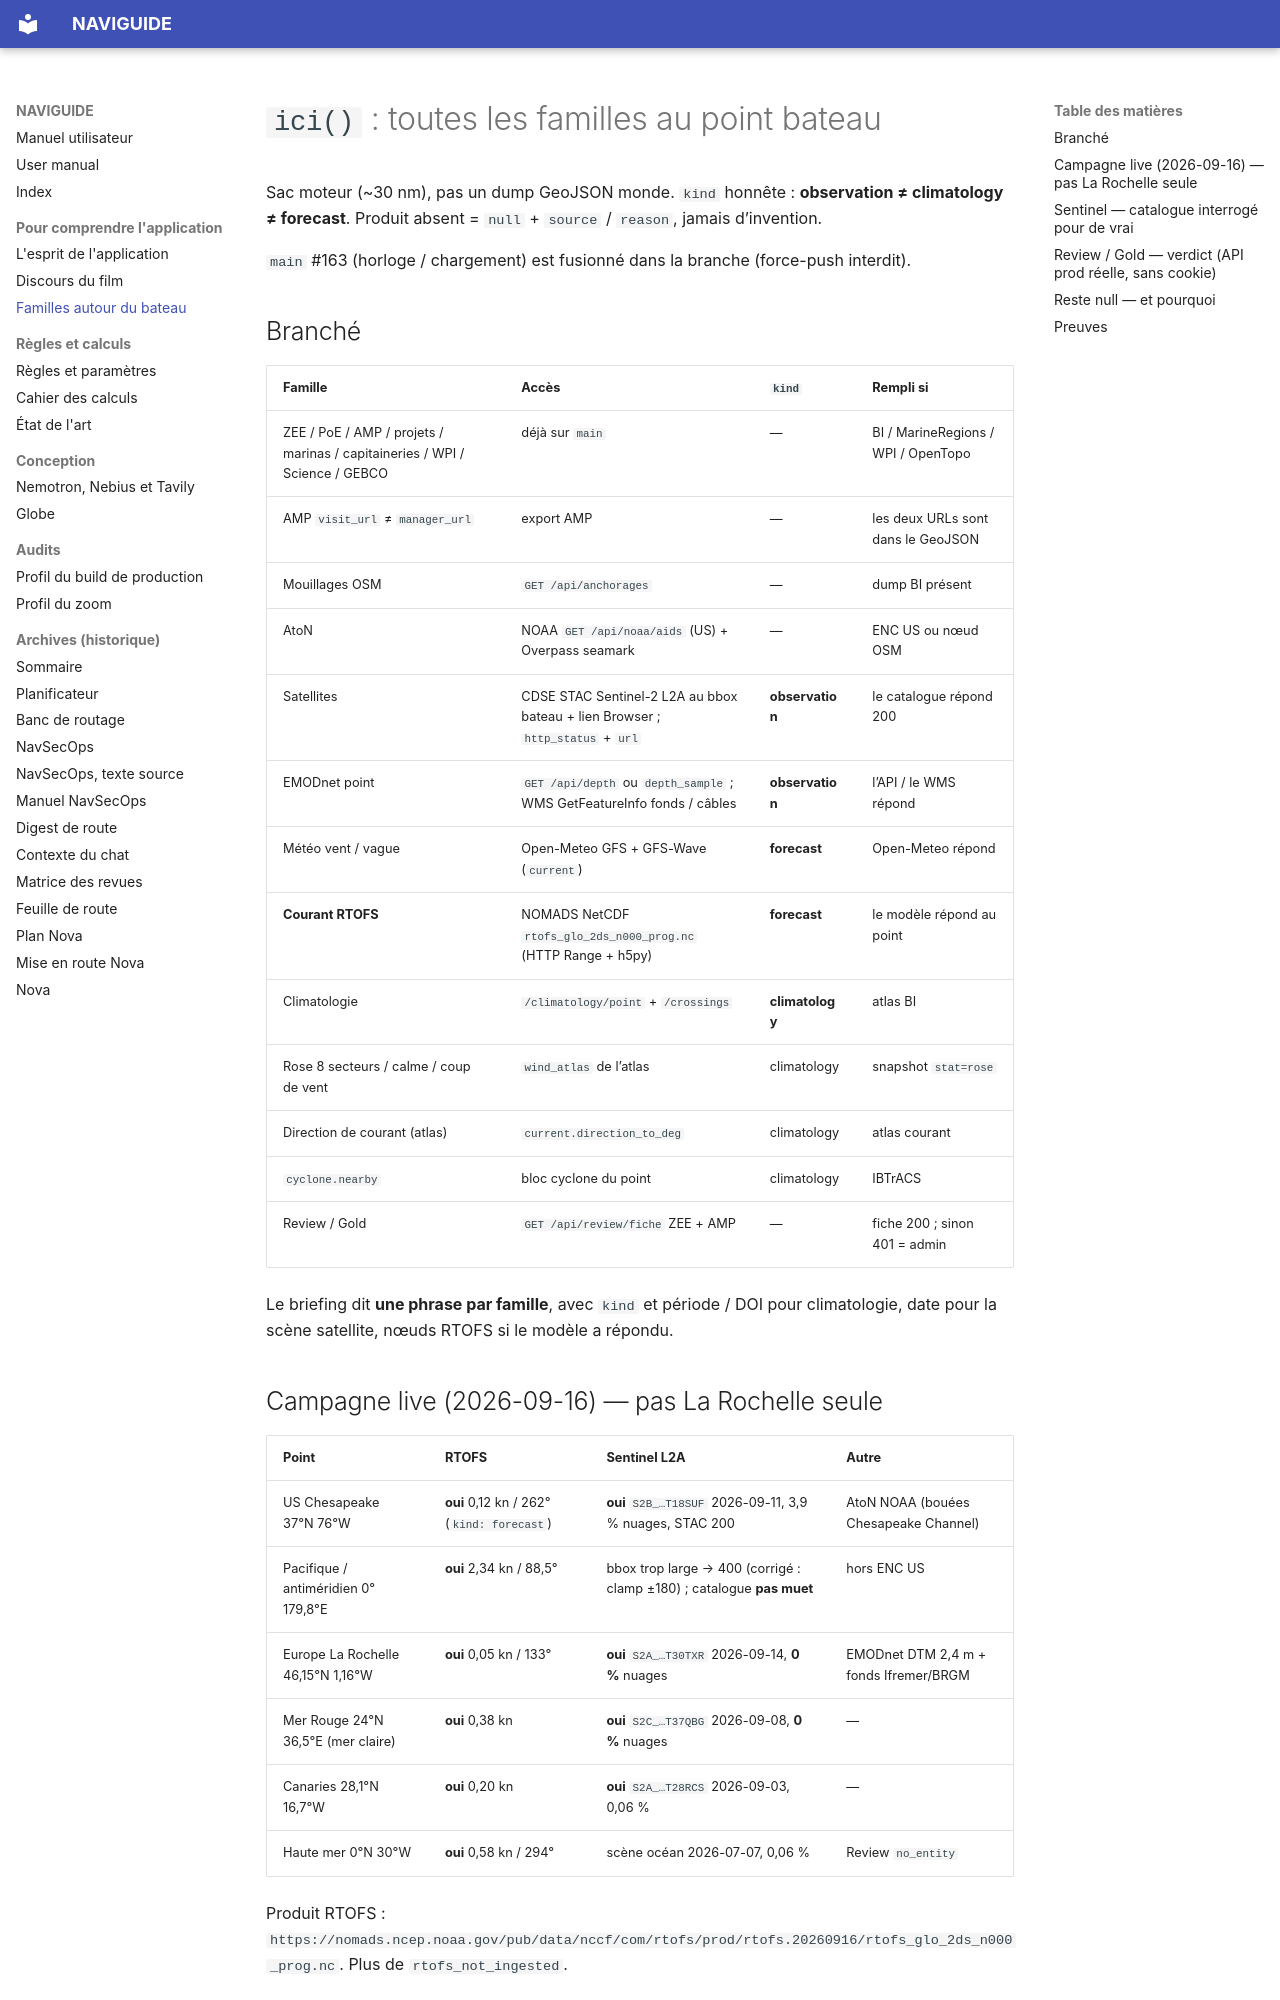

repository: Berry-Mappemonde/NAVIGUIDE · page: ici-tout/index.html · generator: mkdocs

# `ici()` : toutes les familles au point bateau

Sac moteur (~30 nm), pas un dump GeoJSON monde. `kind` honnête : **observation ≠ climatology ≠ forecast**. Produit absent = `null` + `source` / `reason`, jamais d’invention.

`main` #163 (horloge / chargement) est fusionné dans la branche (force-push interdit).

## Branché

| Famille | Accès | `kind` | Rempli si |
|--------|--------|--------|-----------|
| ZEE / PoE / AMP / projets / marinas / capitaineries / WPI / Science / GEBCO | déjà sur `main` | — | BI / MarineRegions / WPI / OpenTopo |
| AMP `visit_url` ≠ `manager_url` | export AMP | — | les deux URLs sont dans le GeoJSON |
| Mouillages OSM | `GET /api/anchorages` | — | dump BI présent |
| AtoN | NOAA `GET /api/noaa/aids` (US) + Overpass seamark | — | ENC US ou nœud OSM |
| Satellites | CDSE STAC Sentinel-2 L2A au bbox bateau + lien Browser ; `http_status` + `url` | **observation** | le catalogue répond 200 |
| EMODnet point | `GET /api/depth` ou `depth_sample` ; WMS GetFeatureInfo fonds / câbles | **observation** | l’API / le WMS répond |
| Météo vent / vague | Open-Meteo GFS + GFS-Wave (`current`) | **forecast** | Open-Meteo répond |
| **Courant RTOFS** | NOMADS NetCDF `rtofs_glo_2ds_n000_prog.nc` (HTTP Range + h5py) | **forecast** | le modèle répond au point |
| Climatologie | `/climatology/point` + `/crossings` | **climatology** | atlas BI |
| Rose 8 secteurs / calme / coup de vent | `wind_atlas` de l’atlas | climatology | snapshot `stat=rose` |
| Direction de courant (atlas) | `current.direction_to_deg` | climatology | atlas courant |
| `cyclone.nearby` | bloc cyclone du point | climatology | IBTrACS |
| Review / Gold | `GET /api/review/fiche` ZEE + AMP | — | fiche 200 ; sinon 401 = admin |

Le briefing dit **une phrase par famille**, avec `kind` et période / DOI pour climatologie, date pour la scène satellite, nœuds RTOFS si le modèle a répondu.

## Campagne live (2026-09-16) — pas La Rochelle seule

| Point | RTOFS | Sentinel L2A | Autre |
|-------|-------|--------------|--------|
| US Chesapeake 37°N 76°W | **oui** 0,12 kn / 262° (`kind: forecast`) | **oui** `S2B_…T18SUF` 2026-09-11, 3,9 % nuages, STAC 200 | AtoN NOAA (bouées Chesapeake Channel) |
| Pacifique / antiméridien 0° 179,8°E | **oui** 2,34 kn / 88,5° | bbox trop large → 400 (corrigé : clamp ±180) ; catalogue **pas muet** | hors ENC US |
| Europe La Rochelle 46,15°N 1,16°W | **oui** 0,05 kn / 133° | **oui** `S2A_…T30TXR` 2026-09-14, **0 %** nuages | EMODnet DTM 2,4 m + fonds Ifremer/BRGM |
| Mer Rouge 24°N 36,5°E (mer claire) | **oui** 0,38 kn | **oui** `S2C_…T37QBG` 2026-09-08, **0 %** nuages | — |
| Canaries 28,1°N 16,7°W | **oui** 0,20 kn | **oui** `S2A_…T28RCS` 2026-09-03, 0,06 % | — |
| Haute mer 0°N 30°W | **oui** 0,58 kn / 294° | scène océan 2026-07-07, 0,06 % | Review `no_entity` |

Produit RTOFS : `https://nomads.ncep.noaa.gov/pub/data/nccf/com/rtofs/prod/rtofs.20260916/rtofs_glo_2ds_n000_prog.nc`. Plus de `rtofs_not_ingested`.
